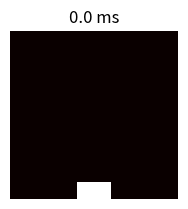

This chart was generated by the following Python code: (Note: this script raises an exception after producing the figure.)
# -*- coding: utf-8 -*-
import numpy as np
import matplotlib.pyplot as plt
import csv
import json

# to compare the calculation result with data calculated by the co-researcher
def compare(m, u):
    if m == 0:
        name = './data/Div50_000.0000.csv'
    if m == 50000:
        name = './data/Div50_005.0000.csv'
    elif m == 100000:
        name = './data/Div50_010.0000.csv'
    elif m == 150000:
        name = './data/Div50_015.0000.csv'
    elif m == 200000:
        name = './data/Div50_020.0000.csv'
    elif m == 250000:
        name = './data/Div50_025.0000.csv'
    elif m == 300000:
        name = './data/Div50_030.0000.csv'
    with open(name, 'r') as f:
        reader = csv.reader(f)
        sim_data = []
        for row in reader:
            sim_data.append(np.array(row, dtype=np.float))
        sim_data = np.array(sim_data)
        sim_data = sim_data[::-1]
        print(sum(sum(abs(sim_data - u))))

if __name__ == "__main__":
    w = h = 50.
    # intervals in x-, y- directions, mm
    dx = dy = 1.
    # Thermal diffusivity of steel, mm2.s-1
    D = 20.

    Tcool, Thot = 0, 5

    nx, ny = int(w/dx), int(h/dy)
    dx2, dy2 = dx*dx, dy*dy
    dt = 0.0001 # 0.0000625= (dx2 * dy2 / (2 * D * (dx2 + dy2))) / 10 when D = 4

    u0 = Tcool * np.ones((ny, nx)) # shape of u = u[y][x]
    u = u0

    # Initial conditions - ring of inner radius r, width dr centred at (cx,cy) (mm)
    cx_l = 20
    cx_h = 30
    cy_l = 45
    cy_h = 50
    for x in range(cx_l, cx_h, 1):
        for y in range(cy_l, cy_h, 1):
            u0[y,x] = Thot

    alpha = 0.1
    def do_timestep(u0, u):
        # Propagate with forward-difference in time, central-difference in space
        u[1:-1, 1:-1] = u0[1:-1, 1:-1] + D * dt * (
            (u0[2:, 1:-1] - 2*u0[1:-1, 1:-1] + u0[:-2, 1:-1])/dy2
            + (u0[1:-1, 2:] - 2*u0[1:-1, 1:-1] + u0[1:-1, :-2])/dx2 ) \
            + dt * u0[1:-1, 1:-1] * (1 - u0[1:-1, 1:-1]) * (u0[1:-1, 1:-1] - alpha)

        # neumann boundary condition
        u[0, 1:-1] = u0[0, 1:-1] + D * dt * (
            (u0[1, 1:-1] - 2*u0[0, 1:-1] + u0[0, 1:-1])/dy2
            + (u0[0, 2:] - 2*u0[0, 1:-1] + u0[0, :-2])/dx2 ) \
            + dt * u0[0, 1:-1] * (1 - u0[0, 1:-1]) * (u0[0, 1:-1] - alpha)

        u[49, 1:-1] = u0[49, 1:-1] + D * dt * (
            (u0[49, 1:-1] - 2*u0[49, 1:-1] + u0[48, 1:-1])/dy2
            + (u0[49, 2:] - 2*u0[49, 1:-1] + u0[49, :-2])/dx2 ) \
            + dt * u0[49, 1:-1] * (1 - u0[49, 1:-1]) * (u0[49, 1:-1] - alpha)

        u[1:-1, 0] = u0[1:-1, 0] + D * dt * (
            (u0[2:, 0] - 2*u0[1:-1, 0] + u0[:-2, 0])/dy2
            + (u0[1:-1, 1] - 2*u0[1:-1, 0] + u0[1:-1, 0])/dx2 ) \
            + dt * u0[1:-1, 0] * (1 - u0[1:-1, 0]) * (u0[1:-1, 0] - alpha)

        u[1:-1, 49] = u0[1:-1, 49] + D * dt * (
            (u0[2:, 49] - 2*u0[1:-1, 49] + u0[:-2, 49])/dy2
            + (u0[1:-1, 49] - 2*u0[1:-1, 49] + u0[1:-1, 48])/dx2 ) \
            + dt * u0[1:-1, 49] * (1 - u0[1:-1, 49]) * (u0[1:-1, 49] - alpha)

        u[0, 0] = u0[0, 0] + D * dt * (
            (u0[1, 0] - 2*u0[0, 0] + u0[0, 0])/dy2
            + (u0[0, 1] - 2*u0[0, 0] + u0[0, 0])/dx2 ) \
            + dt * u0[0, 0] * (1 - u0[0, 0]) * (u0[0, 0] - alpha)
        u[49, 0] = u0[49, 0] + D * dt * (
            (u0[49, 0] - 2*u0[49, 0] + u0[48, 0])/dy2
            + (u0[49, 1] - 2*u0[49, 0] + u0[49, 0])/dx2 ) \
            + dt * u0[49, 0] * (1 - u0[49, 0]) * (u0[49, 0] - alpha)

        u[0, 49] = u0[0, 49] + D * dt * (
            (u0[1, 49] - 2*u0[0, 49] + u0[0, 49])/dy2
            + (u0[0, 49] - 2*u0[0, 49] + u0[0, 48])/dx2 ) \
            + dt * u0[0, 49] * (1 - u0[0, 49]) * (u0[0, 49] - alpha)
        u[49, 49] = u0[49, 49] + D * dt * (
            (u0[49, 49] - 2*u0[49, 49] + u0[48, 49])/dy2
            + (u0[49, 49] - 2*u0[49, 49] + u0[49, 48])/dx2 ) \
            + dt * u0[49, 49] * (1 - u0[49, 49]) * (u0[49, 49] - alpha)

        u0 = u.copy()
        return u0, u

    # Number of timesteps
    nsteps = 300001
    # Output 4 figures at these timesteps
    mfig = [0, 100000, 200000, 300000]
    fignum = 0
    fig = plt.figure()

    all_time_series = []
    for m in range(nsteps):
        if m % 1000 == 0:
            u1d = u.flatten()   # serialize two dimensional data to one dimension
            all_time_series.append(u1d)

        if m in mfig:
            fignum += 1
            print(m, fignum)
            ax = fig.add_subplot(220 + fignum)
            im = ax.imshow(u.copy(), cmap=plt.get_cmap('hot'), vmin=Tcool,vmax=1)
            ax.set_axis_off()
            ax.set_title('{:.1f} ms'.format(m*dt*1000))
            # with open(str(m) + '.csv', 'w') as f:
            #     writer = csv.writer(f, lineterminator='\n')
            #     writer.writerows(u.tolist())

            compare(m, u)

        u0, u = do_timestep(u0, u)
    fig.subplots_adjust(right=0.85)
    cbar_ax = fig.add_axes([0.9, 0.15, 0.03, 0.7])
    cbar_ax.set_xlabel('$T$ / K', labelpad=20)
    fig.colorbar(im, cax=cbar_ax)
    plt.show()

    all_time_series = np.array(all_time_series)
    all_time_series = all_time_series.transpose()
    # print(all_time_series.shape) = (2500, 301)

    saveJSON = {
        'allTimeSeries': all_time_series.tolist(), # reverse interpolate_list
        'width': w
    }
    f = open("./data/NagumoSimulation.json", "w")
    json.dump(saveJSON, f)
    f.close()
